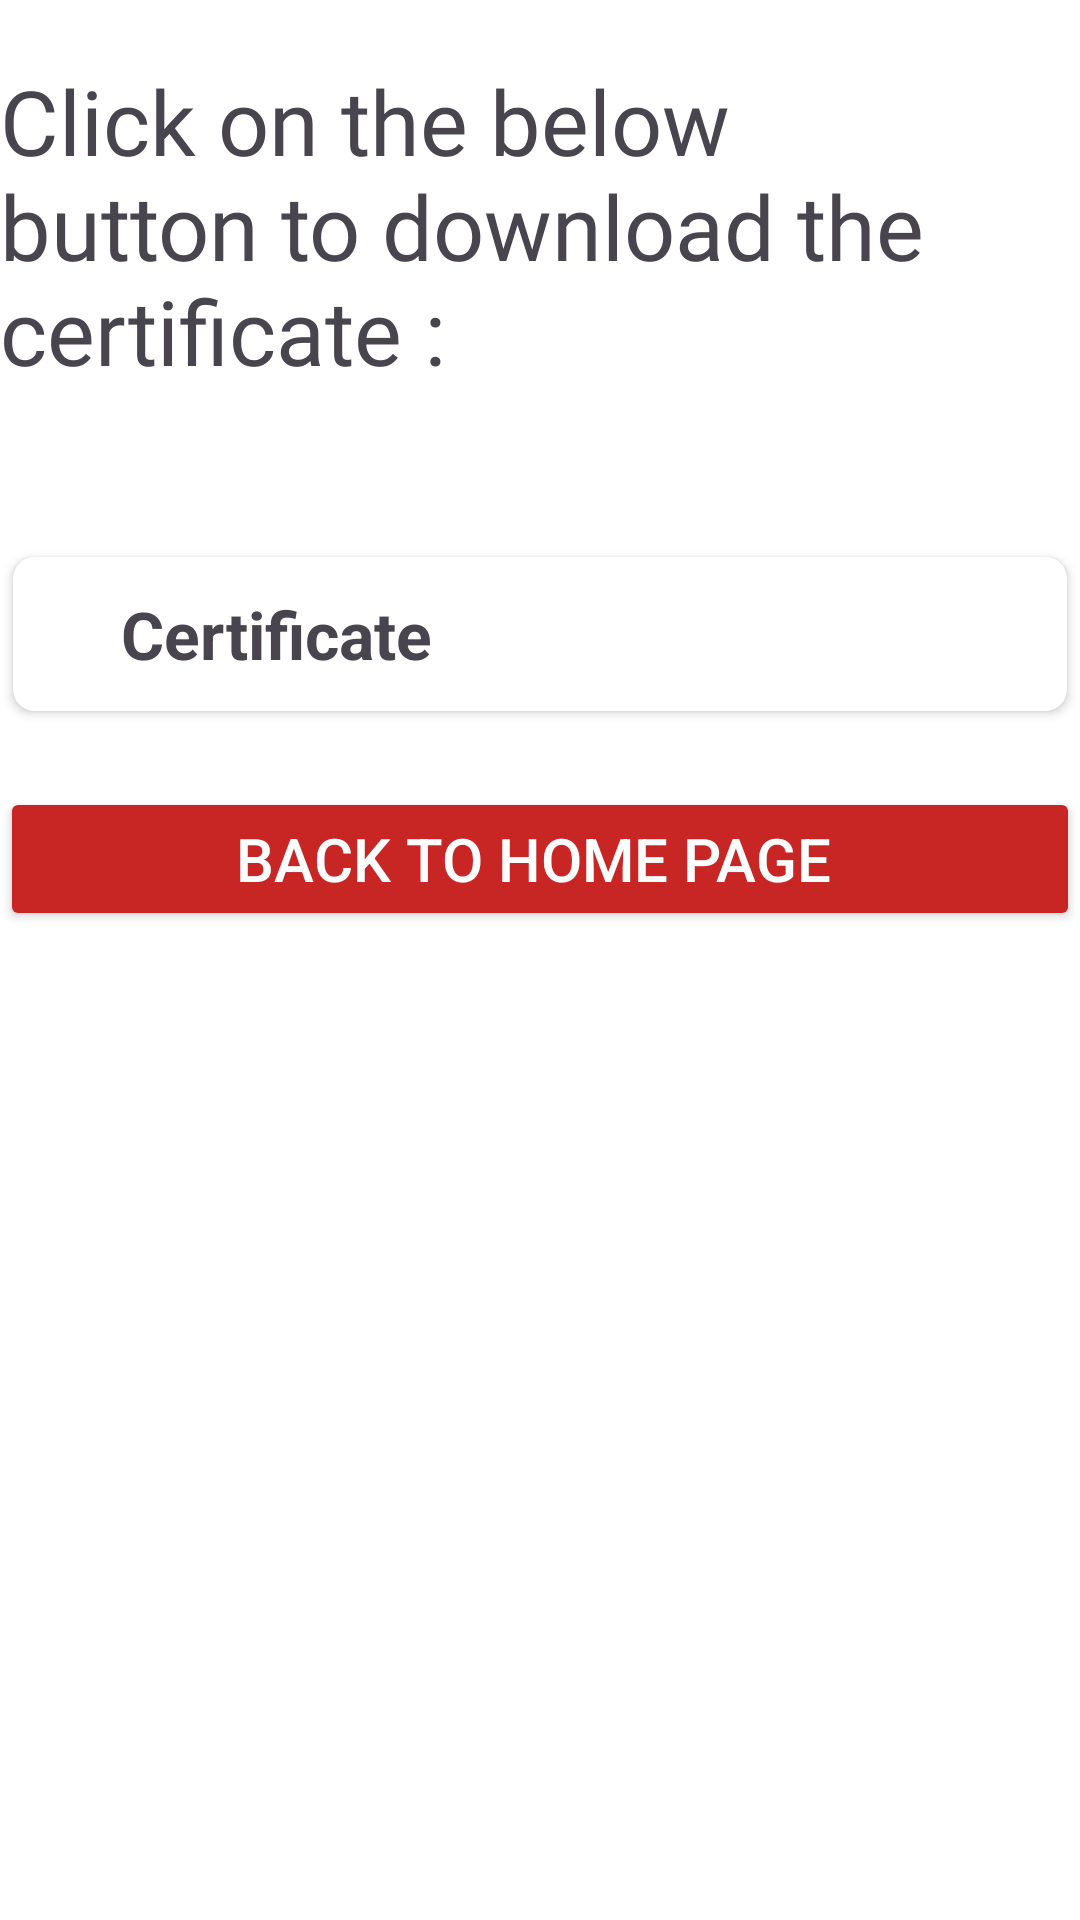

The Android layout XML behind this screen, and the referenced resources:
<!-- AndroidManifest.xml: application theme Theme.Covid19 -->
<!-- res/layout/activity_patient_cerificat.xml -->
<?xml version="1.0" encoding="utf-8"?>
<LinearLayout xmlns:android="http://schemas.android.com/apk/res/android"
    xmlns:app="http://schemas.android.com/apk/res-auto"
    xmlns:tools="http://schemas.android.com/tools"
    android:id="@+id/main"
    android:layout_width="match_parent"
    android:layout_height="match_parent"
    android:layout_margin="10dp"
    android:background="@color/white"
    android:orientation="vertical"
    tools:context=".patient_certificate">

    <TextView
        android:layout_width="match_parent"
        android:layout_height="wrap_content"
        android:layout_marginTop="20dp"
        android:fontFamily="@font/abyssinica_sil"
        android:text="Click on the below button to download the certificate :"
        android:textSize="30sp"
        tools:ignore="HardcodedText">

    </TextView>


    <androidx.cardview.widget.CardView
        android:id="@+id/carbook"
        android:layout_width="match_parent"
        android:layout_height="wrap_content"
        android:layout_marginTop="50dp"
        android:gravity="center_horizontal"
        app:cardCornerRadius="7dp"
        app:cardUseCompatPadding="true"
        tools:ignore="VisualLintBounds">

        <LinearLayout
            android:layout_width="match_parent"
            android:layout_height="wrap_content"
            android:orientation="horizontal"
            android:padding="11dp"
            tools:ignore="UseCompoundDrawables,VisualLintBounds">

            <ImageView
                android:layout_width="wrap_content"
                android:layout_height="wrap_content"
                android:background="#FFFFFF"
                android:contentDescription="Contact image"
                android:src="@mipmap/booking"
                tools:ignore="HardcodedText,ImageContrastCheck,VisualLintBounds" />

            <TextView
                android:layout_width="wrap_content"
                android:layout_height="wrap_content"
                android:layout_marginLeft="25dp"
                android:layout_marginRight="60dp"
                android:text="Certificate"
                android:textAlignment="center"
                android:textSize="22sp"
                android:textStyle="bold"
                tools:ignore="HardcodedText,RtlHardcoded,VisualLintBounds" />

            <ImageView
                android:id="@+id/btndownload"
                android:layout_width="match_parent"
                android:layout_height="wrap_content"
                android:layout_marginTop="20dp"
                android:src="@drawable/download"
                tools:ignore="ContentDescription">

            </ImageView>
        </LinearLayout>
    </androidx.cardview.widget.CardView>

    <Button
        android:id="@+id/btnback"
        android:layout_width="match_parent"
        android:layout_height="wrap_content"
        android:layout_marginTop="20dp"
        android:backgroundTint="#C82525"
        android:text="Back to home page "
        android:textColor="@color/white"
        android:textSize="20sp"
        tools:ignore="HardcodedText,VisualLintButtonSize"></Button>
</LinearLayout>
<!-- resources referenced by this layout -->
<resources>
  <!-- mipmap booking (mipmap-anydpi-v26) -->
  <?xml version="1.0" encoding="utf-8"?>
  <adaptive-icon xmlns:android="http://schemas.android.com/apk/res/android">
      <background android:drawable="@mipmap/booking_background"/>
      <foreground android:drawable="@mipmap/booking_foreground"/>
  </adaptive-icon>
  <style name="Theme.Covid19" parent="Base.Theme.Covid19" />
  <style name="Base.Theme.Covid19" parent="Theme.Material3.DayNight.NoActionBar">
          
          
      </style>
  <!-- not gathered from this repository: default colours our renderer supplied (Android Studio template values) -->
  <color name="white">#FFFFFFFF</color>
</resources>
